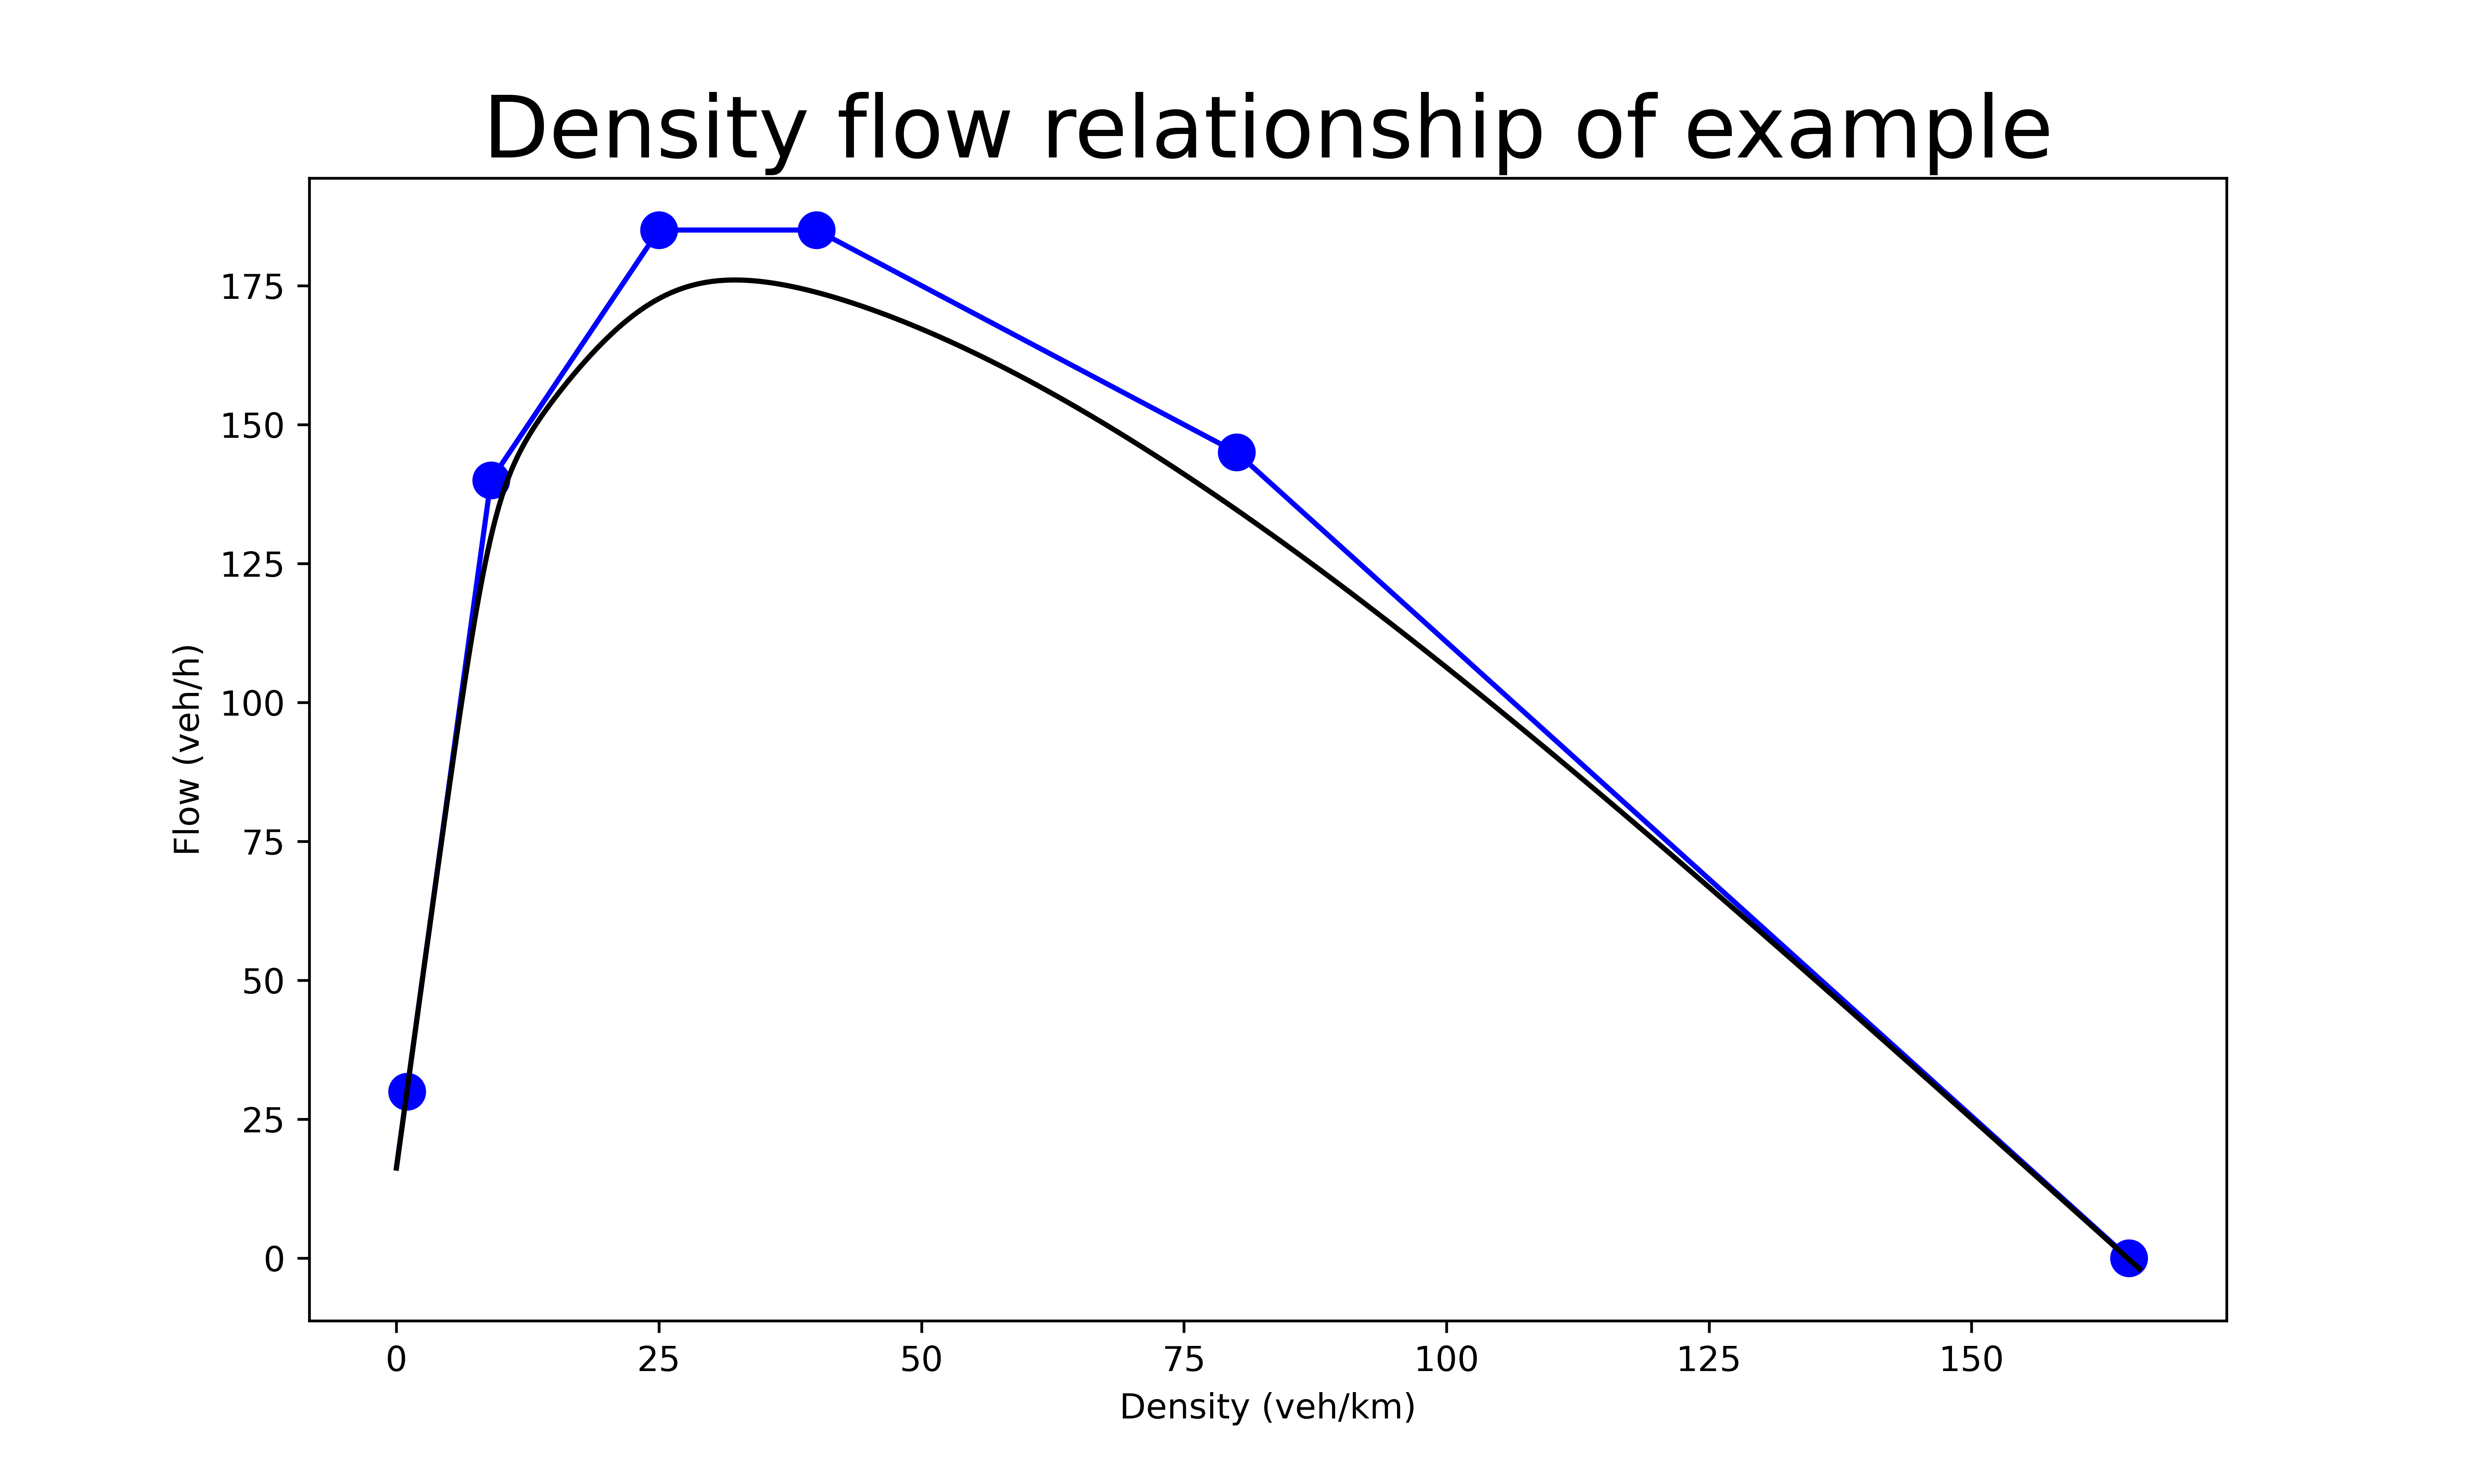

The Python source for this figure:
import pandas as pd
import numpy as np
import uMFD
import matplotlib.pyplot as plt

keypointsA = pd.DataFrame([[1.0, 30.0],[9.0, 140.0],[25.0, 185.0],[40.0, 185.0],[80.0, 145.0],[165.0, 0.0]],columns=["vehicles", "flow"] )
kp = keypointsA
predA, predsA = uMFD.uMFD(0.07, kp)
plt.figure(figsize=(10, 6))# build a new fig and set the size
plt.plot(keypointsA['vehicles'], keypointsA['flow'], 'bo', markersize = 10)
plt.plot(np.linspace(0,int(keypointsA['vehicles'].max()+1),int(keypointsA['vehicles'].max()+1)*100), predA, 'b-')
plt.plot(np.linspace(0,int(keypointsA['vehicles'].max()+1),int(keypointsA['vehicles'].max()+1)*100), predsA, 'k-')
plt.xlabel("Density (veh/km)")
plt.ylabel("Flow (veh/h)")
plt.title('Density flow relationship of example', fontsize=25)#caption
plt.savefig('example.png', dpi=600)
plt.show()
